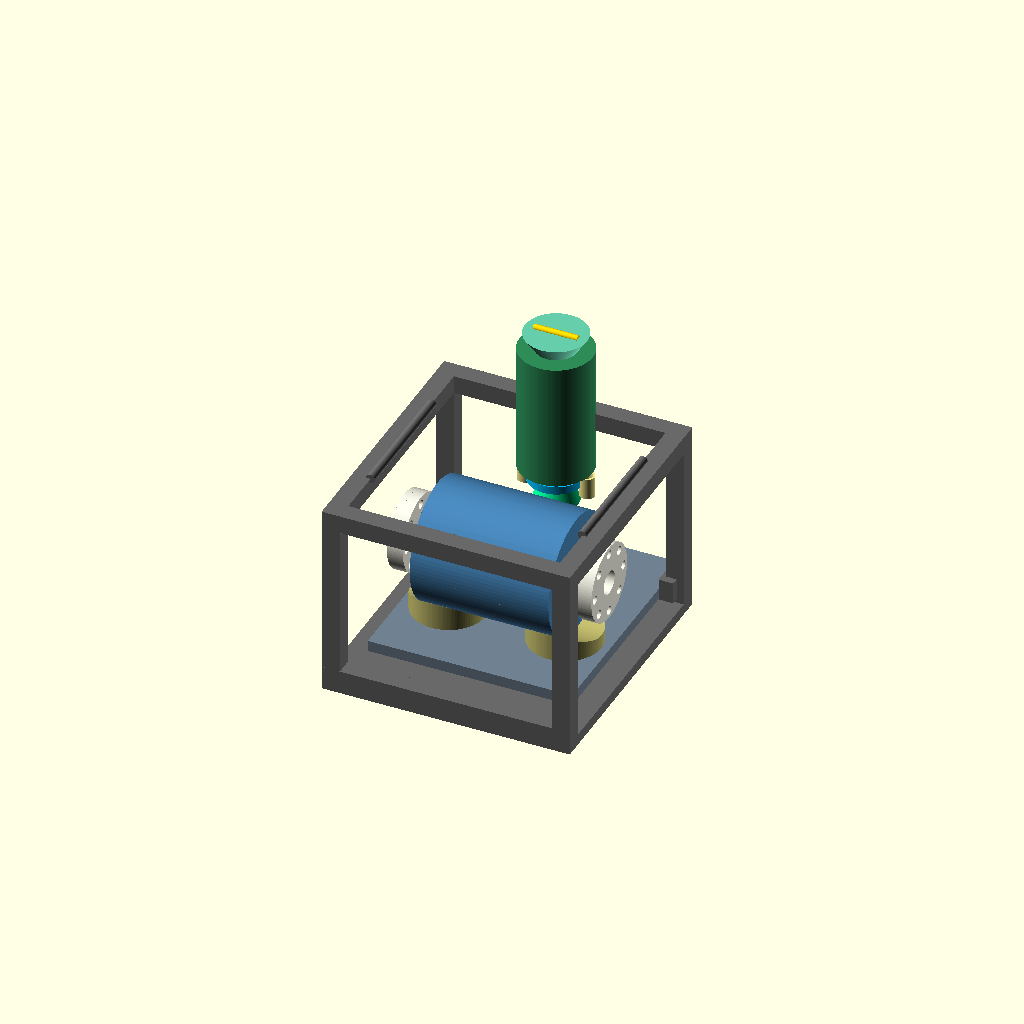
Cell 1 — every parameter at its default value.
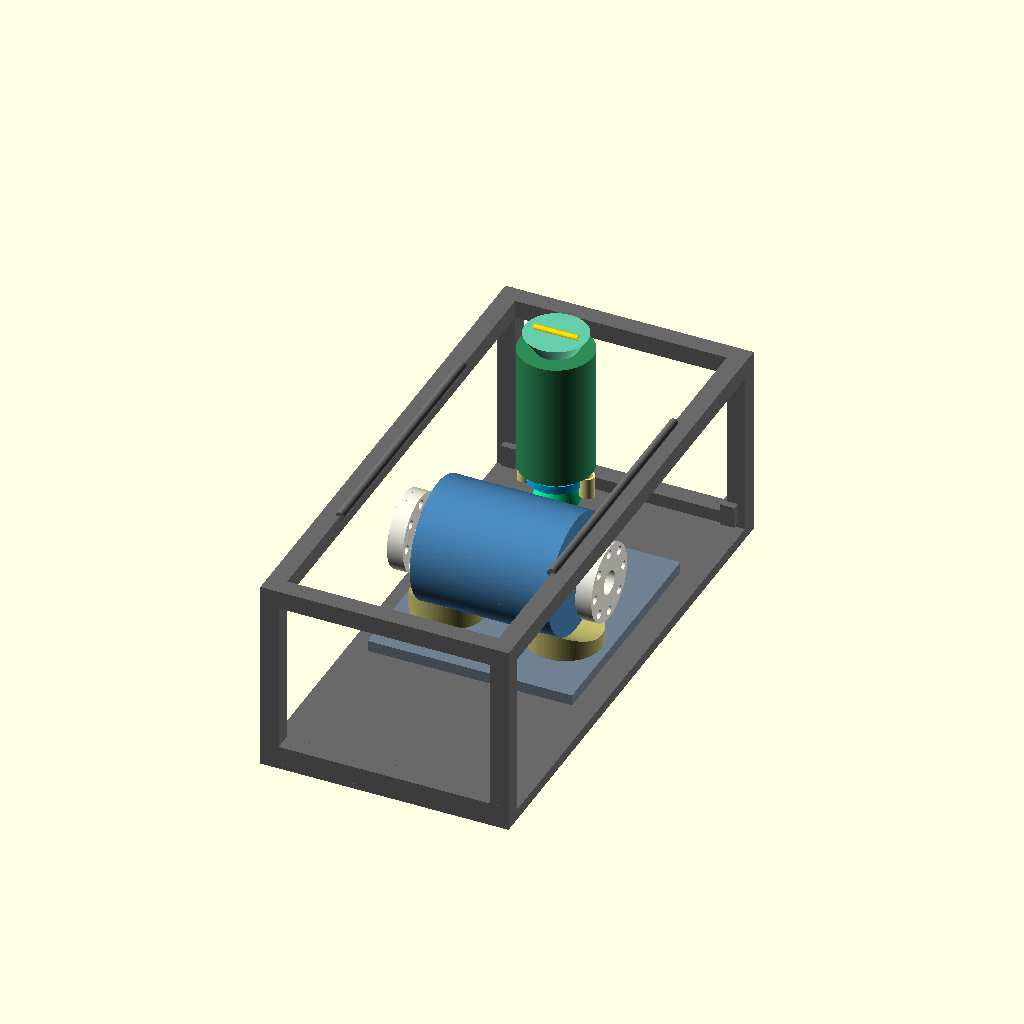
Cell 2: fr_W = 1440 (everything else at default).
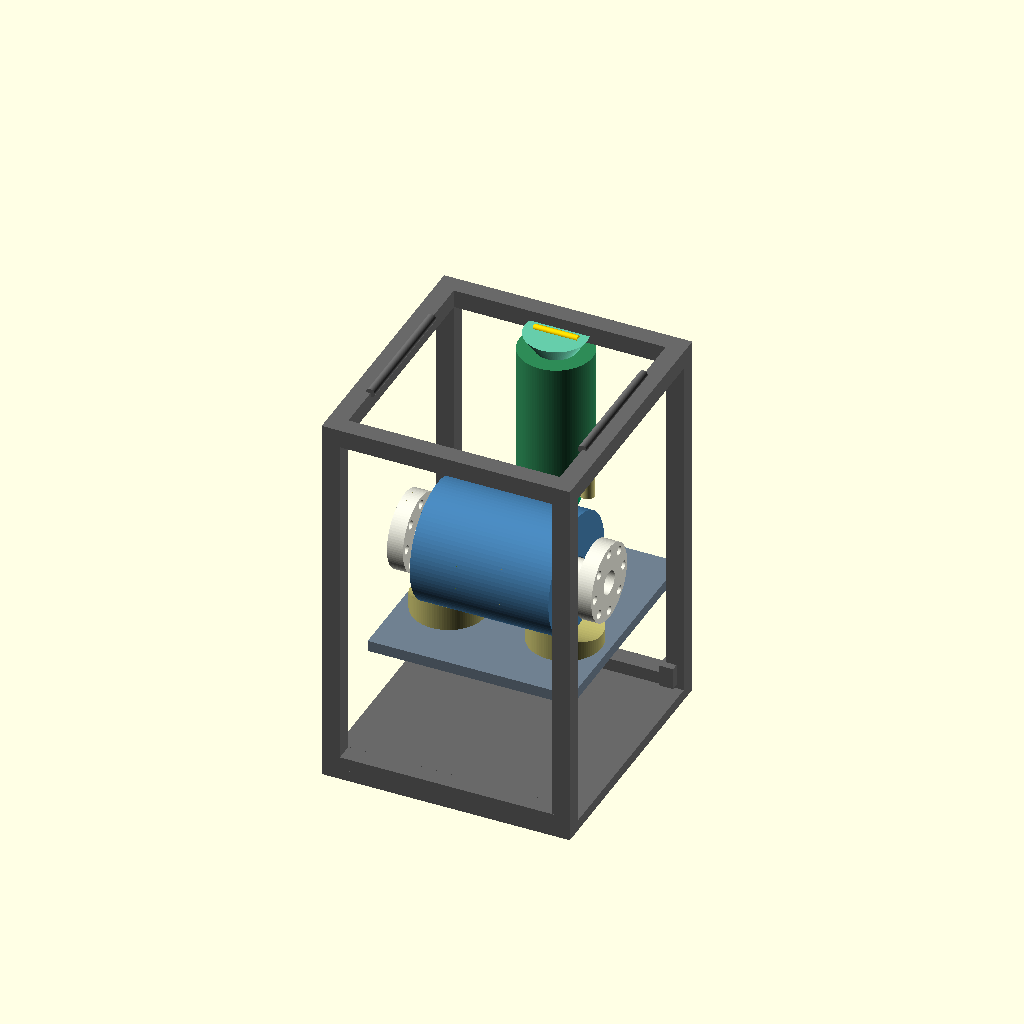
Cell 3: fr_H = 1040 (everything else at default).
All cells are drawn from one camera (rotation 55°, 0°, 25°, orthographic, colour scheme Cornfield), so only the parameter changes between them.
OpenSCAD source file halbach_assembly.scad:
// ============================================================================
// Assembly conceitual do MPFM (Projeto Detalhado) — magneto 0,7T DEITADO (horizontal)
// sobre FRAME/skid no leito marinho; canister de eletronica PENDURADO no frame.
// Eixo de fluxo = X (horizontal). Z = vertical (cima). Geometria LIMPA -> STEP-able. mm.
// CONFORMIDADE: API 17S §5.7 (canister eletronica <=40°C, recuperavel), §5.11, API 6A (flanges).
// REPROJETO DN65 v2 (2026-06-22): flow bore 2-9/16" API 6A; bore magneto 104mm; barreira de pressao
// = LINER CERAMICO Al2O3 (NAO-condutor, RF-TRANSPARENTE; metal bloquearia o B1 -> skin-depth ~100um
// @29,9MHz). nz=9 (17 slices) p/ recuperar 0,7T. PILHA CONCENTRICA: RF + escudo RF (fenda ||B1) +
// gradiente + escudo gradiente (fenda ortogonal). Ver ../industrial-production/prototipo/REPROJETO_MAGNETO_BORE_2026.md
// ============================================================================

// ---- magneto (escolhido DN65 nz9: 3 cam x 17 slices, GA 0,704T / FEM 0,725T, bore 104mm) ----
mag_OD = 276; mag_L = 340; mag_bore = 104;     // nz=9 -> 17 slices -> mag_L 340; bore 104

// ---- LINER CERAMICO Al2O3 (689 bar, RF-TRANSPARENTE) + flow bore (horizontal) ----
flow_ID = 65; liner_wall = 9.5;         // DN65=2-9/16" API 6A; Al2O3 (FICHA: P_max>1000bar, RF-transparente)
liner_OD = flow_ID + 2*liner_wall;      // 84 (ceramica NAO-condutora: deixa o RF passar; metal bloquearia)
spool_L  = mag_L + 220;                 // estende p/ as flanges metalicas API 6A (axis X apos deitar)
roi_ID   = 30;                          // ROI homogenea r<=15mm = nucleo de medicao

// ---- PILHA CONCENTRICA no anel (anel = (104-84)/2 = 10mm/lado; pilha ~8,5mm + folga) ----
//   ordem do fluido p/ fora: liner Al2O3 | folga | RF coil | escudo RF | folga | gradiente | escudo grad | folga | bore
coil_L  = 240;                          // comprimento dos enrolamentos (dentro do bore)
slit_w  = 3;                            // largura da fenda anti-eddy (overlap capacitivo conceitual)
rf_in   = liner_OD + 1;  rf_out  = rf_in + 4;     // RF solenoide + former (D 85->89), a~43,5mm
gr_in   = rf_out + 3;    gr_out  = gr_in + 5;      // bobina de gradiente ENTRE coil e escudo (D 92->97)
fsh_in  = gr_out + 3;    fsh_out = fsh_in + 2;     // ESCUDO FARADAY = housing externo, 32 fendas axiais ||B1 (D 100->102, b~50,5; b/a~1,16; folga ate bore 104)

// ---- conexoes API 6A (flange 2-9/16" / 3-1/8" classe alta) ----
flange_OD = 210; flange_t = 44; bolt_pcd = 168; bolt_d = 24; n_bolts = 8;

// ---- carcaça/canister do magneto (1-atm) ----
// FEA colapso (fea_collapse_vessels.py + CalculiX): P_projeto=1,5x689=1033,5 bar (norma); escoamento governa.
// OD326 (pior caso) exigia t_estrut 18,1mm +CA3 = 21,1mm -> DECISAO: parede 22mm (=parede do magneto p/ ambos).
can_wall = 22; can_OD = mag_OD + 8 + 2*can_wall; can_L = mag_L + 40;   // can_OD=328 (cavidade mag_OD+8=284)

// ---- FRAME / skid no leito marinho ----
fr_L = spool_L + 120;     // comprimento (ao longo de X)
fr_W = 720;               // largura (Y) — acomoda magneto + canister eletronica ao lado
fr_H = 520;               // altura (Z) do mudmat ao topo
beam = 50;                // secao das vigas
mud_t = 30;               // espessura do mudmat

// ---- PLATE de base (abaixo do magneto; carrega magneto em berços + canister eletronica) ----
plate_t   = 30;
plate_top = -can_OD/2 - 40;          // logo abaixo do magneto
plate_y0  = -fr_W/2 + beam;          // estende ate o lado +Y onde fica a eletronica

// ---- canister da ELETRONICA — em PÉ, base no PLATE, AO LADO do magneto (1-atm, <=40°C, RFPA+RFSoC+GPA+fonte) ----
// PROJETO_CANISTER_ELETRONICA §5.2: 1-atm Ti grau 5; P_projeto 1,5x689=1033,5 bar; CalculiX valida (sigma 539MPa<sy).
// FEA: OD200 exige so 14,1mm; mantido 16mm (mass-opt, SF_serv 2,22 >=1,5 por norma). (magneto e que foi p/ 22mm)
elec_OD = 200; elec_L = 350; elec_wall = 16;   // 16mm (mass-otimizado; CalculiX sigma 539MPa < sy 880)
elec_y  = can_OD/2 + elec_OD/2 + 25;     // ao lado do magneto (+Y), sobre o plate

// ---- DOCKING BASE + GUIA + STAB PLATE — conexao SOMENTE pela base (padrao SCM/SCMMB, API 17F) ----
// Modulo recuperavel por ROV pousa numa base; guide post central (alinhamento GROSSO=posicao) +
// 2 guide pins (alinhamento FINO/anti-rotacao); a stab plate (wet-mate power/sinal/fibra, familia
// Teledyne ODI Nautilus ROV/stab-mate) faz o MATE no ultimo curso; guide post = mandril de trava.
// As conexoes magneto<->eletronica saem pela BASE e correm POR BAIXO do skid ate o penetrador.
dock_OD = elec_OD + 40;  dock_H = 60;     // 240 — receiver baseplate sob o canister
post_D  = 50;  post_H = 150;              // guide post central (ponta conica) — alinh. grosso + mandril/trava
pin_D   = 25;  pin_H = 95;  pin_pcd = 170;// 2 guide pins anti-rotacao (alinh. fino), entram em buchas no modulo
stab_OD = 150; stab_t = 22;               // stab plate (placa de conexao wet-mate): macho no modulo, femea na base
explode = 120;                            // separacao p/ VISUALIZAR o acoplamento (=0 -> assentado p/ STEP)

dock_top = plate_top + dock_H;            // face superior da docking base
elec_zbase = dock_top + 120;              // canister pousa ELEVADO sobre a guia/stab (nao flange-flat)

$fn = 96;

// ----- modulo de fluxo (construido em torno do eixo Z; depois deitado p/ X) -----
module spool_z() {
    difference() {
        union() {
            cylinder(h=spool_L, d=liner_OD, center=true);
            for (z=[-1,1]) translate([0,0,z*(spool_L/2-flange_t/2)]) cylinder(h=flange_t, d=flange_OD, center=true);
        }
        cylinder(h=spool_L+2, d=flow_ID, center=true);
        for (z=[-1,1]) translate([0,0,z*(spool_L/2-flange_t/2)])
            for (i=[0:n_bolts-1]) rotate([0,0,i*360/n_bolts]) translate([bolt_pcd/2,0,0]) cylinder(h=flange_t+2, d=bolt_d, center=true);
    }
}
module canister_z() {
    difference() {
        cylinder(h=can_L, d=can_OD, center=true);
        cylinder(h=can_L-2*can_wall, d=mag_OD+8, center=true);
        cylinder(h=can_L+2, d=liner_OD+6, center=true);
    }
}
module magnet_z() { difference() { cylinder(h=mag_L, d=mag_OD, center=true); cylinder(h=mag_L+2, d=mag_bore, center=true);} }
module roi_z()    { difference() { cylinder(h=mag_L, d=roi_ID+4, center=true); cylinder(h=mag_L+2, d=roi_ID, center=true);} }

// ----- PILHA CONCENTRICA: RF + escudos fendidos + gradiente -----
module tube_z(d_in,d_out,L) difference(){ cylinder(h=L,d=d_out,center=true); cylinder(h=L+2,d=d_in,center=true); }
module rf_coil_z()   tube_z(rf_in, rf_out, coil_L);
module grad_coil_z() tube_z(gr_in, gr_out, coil_L);
// ESCUDO FARADAY = housing externo; 32 fendas axiais ||B1 (pontes capacitivas de overlap nao desenhadas)
module faraday_z()   difference(){ tube_z(fsh_in, fsh_out, coil_L);
    for (i=[0:31]) rotate([0,0,i*360/32]) translate([fsh_out/2,0,0]) cube([4, slit_w, coil_L+2], center=true); }

module flow_module() {           // DEITADO: eixo de fluxo ao longo de X
    rotate([0,90,0]) {
        color("steelblue")          canister_z();
        color([0.93,0.93,0.88])     spool_z();        // LINER Al2O3 ceramico (RF-transparente; flanges metalicas)
        color("gold")               magnet_z();
        color("tomato")             roi_z();
        // --- pilha concentrica no anel ---
        color([0.85,0.55,0.25])     rf_coil_z();       // RF (cobre), a~43,5mm
        color("mediumpurple")       grad_coil_z();      // gradiente (entre coil e escudo)
        color("orange")             faraday_z();        // ESCUDO FARADAY = housing externo, 32 fendas axiais ||B1 (b/a~1,16)
    }
}

// ----- PLATE de base abaixo do magneto (carrega magneto + canister eletronica) -----
module plate() color("slategray") {
    y0 = -mag_OD/2 - 80;                 // lado do magneto
    y1 = elec_y + dock_OD/2 + 10;        // estende ate cobrir a docking base (+Y)
    translate([0, (y0+y1)/2, plate_top - plate_t/2])
        cube([spool_L, y1-y0, plate_t], center=true);
}

// ----- berços (saddles) que sobem do plate e cradlam o magneto -----
// bases de suporte do magneto: 2 pedestais CILINDRICOS verticais; topo cortado pela carcaça (cradle = cilindro invertido); base rente ao plate (nada abaixo)
sup_D = 200; sup_x = can_L*0.42;
module saddles() color("darkkhaki")
    for (sx=[-1,1]) translate([sx*sup_x, 0, 0])
        difference() {
            translate([0,0, plate_top]) cylinder(h=-plate_top, d=sup_D);    // pedestal do plate (z=plate_top) ao eixo do magneto (z=0)
            rotate([0,90,0]) cylinder(h=sup_D+10, d=can_OD+1, center=true); // cradle = carcaça do magneto (cilindro invertido corta o topo)
        }

// ----- frame / skid no leito marinho -----
module frame() color("dimgray") {
    translate([0,0,-fr_H/2]) cube([fr_L, fr_W, mud_t], center=true);                                  // mudmat
    for (sx=[-1,1], sy=[-1,1]) translate([sx*(fr_L/2-beam/2), sy*(fr_W/2-beam/2), 0]) cube([beam,beam,fr_H], center=true); // postes
    for (sy=[-1,1], sz=[-1,1]) translate([0, sy*(fr_W/2-beam/2), sz*(fr_H/2-beam/2)]) cube([fr_L,beam,beam], center=true); // vigas long.
    for (sx=[-1,1]) translate([sx*(fr_L/2-beam/2),0,fr_H/2-beam/2]) cube([beam,fr_W,beam], center=true);                   // vigas transv. topo
    for (sx=[-1,1]) translate([sx*(fr_L/2-40),fr_W/2-30,-fr_H/2+mud_t/2+40]) cube([40,80,60], center=true);                // anodos
    for (sx=[-1,1]) translate([sx*(fr_L/2-beam),0,fr_H/2]) rotate([90,0,0]) cylinder(h=fr_W*0.5,d=24,center=true);         // icamento ROV
}

// ----- canister de eletronica EM PÉ, base no PLATE, ao lado do magneto; recuperavel por ROV -----
module elec_canister()
    translate([0, elec_y, elec_zbase + elec_L/2 + explode]) {
        color("seagreen") difference() { cylinder(h=elec_L, d=elec_OD, center=true); cylinder(h=elec_L-2*elec_wall, d=elec_OD-2*elec_wall, center=true);}  // vaso 1-atm (colapso 689bar)
        // cold-plate de Cu/Al acoplado a parede (caminho termico ao mar) — fontes RFPA/GPA/DC-DC montam aqui
        color([0.72,0.45,0.20]) translate([0,0,0]) difference(){ cylinder(h=elec_L-2*elec_wall-10, d=elec_OD-2*elec_wall-2, center=true); cylinder(h=elec_L, d=elec_OD-2*elec_wall-14, center=true);}
        color("teal") translate([0,0,-elec_L/2-15]) cylinder(h=15, d=elec_OD*0.8, center=false);   // flange de base (interface da docking)
        color("mediumaquamarine") translate([0,0,elec_L/2]) cylinder(h=45, d1=elec_OD*0.55, d2=elec_OD*0.85, center=false);     // funil de pouso ROV (topo)
        color("gold") translate([0,0,elec_L/2+45]) rotate([0,90,0]) cylinder(h=elec_OD*0.6, d=18, center=true);      // handle ROV
        // ===== INTERFACE DE CONEXAO SO PELA BASE (desce/acopla na docking base) =====
        zb = -elec_L/2 - 15;                                                       // face inferior do flange
        color("mediumspringgreen") translate([0,0, zb-90]) difference(){           // funil de re-entry (captura o post)
            cylinder(h=90, d1=post_D+72, d2=post_D+14);
            translate([0,0,-1]) cylinder(h=92, d1=post_D+56, d2=post_D+4); }
        color("deepskyblue") translate([0,0, zb-6-stab_t/2]) difference(){         // stab plate MACHO (no modulo)
            cylinder(h=stab_t, d=stab_OD, center=true);
            cylinder(h=stab_t+2, d=post_D+10, center=true); }
        for (i=[0:3]) rotate([0,0,90*i]) color("dodgerblue")                        // pinos wet-mate (power/sinal/fibra)
            translate([stab_OD*0.3,0, zb-6-stab_t-14]) cylinder(h=18, d=12);
        for (sx=[-1,1]) color("khaki") translate([sx*pin_pcd/2, 0, zb-55]) difference(){ // buchas dos guide pins
            cylinder(h=58, d=pin_D+16); translate([0,0,-1]) cylinder(h=60, d=pin_D+4); }
    }

// ----- DOCKING BASE (receiver baseplate fixa no skid; equivalente ao SCMMB) -----
module docking_base() color("dimgray")
    translate([0, elec_y, plate_top + dock_H/2]) cylinder(h=dock_H, d=dock_OD, center=true);

// ----- GUIDE POST central (alinhamento grosso) + ponta conica + mandril de trava -----
module guide_post() color("orangered")
    translate([0, elec_y, dock_top]) {
        cylinder(h=post_H*0.72, d=post_D);
        translate([0,0,post_H*0.72]) cylinder(h=post_H*0.28, d1=post_D, d2=post_D*0.4);   // ponta conica
    }

// ----- 2 GUIDE PINS (alinhamento fino / anti-rotacao) -----
module guide_pins() color("yellow")
    for (sx=[-1,1]) translate([sx*pin_pcd/2, elec_y, dock_top]) cylinder(h=pin_H, d1=pin_D, d2=pin_D*0.55);

// ----- STAB PLATE FEMEA (receptaculo na base): furo central p/ post + 4 receptaculos wet-mate -----
module stab_female() color("blueviolet")
    translate([0, elec_y, dock_top + stab_t/2]) difference(){
        cylinder(h=stab_t, d=stab_OD, center=true);
        cylinder(h=stab_t+2, d=post_D+10, center=true);                                                  // passagem do post
        for (i=[0:3]) rotate([0,0,90*i]) translate([stab_OD*0.3,0,0]) cylinder(h=stab_t+2, d=16, center=true); // receptaculos
    }

// ----- conexoes pela BASE: BLOCO/raceway que CONTORNA (saddle) a carcaça do magneto -> docking base + penetrador + flying lead -----
chase_top = dock_top;        // topo do bloco RENTE a parte cinza (topo da docking base) — nao invade o flange roxo/stab
module connections() {
    yb0 = 0; yb1 = elec_y;   // da carcaça do magneto ate a docking base
    // BLOCO/raceway com SADDLE: contorna o shape cilindrico da carcaça (subtrai can_OD) ate a docking base
    color("olivedrab") difference() {
        translate([0, (yb0+yb1)/2, (plate_top + chase_top)/2])
            cube([100, yb1-yb0, chase_top-plate_top], center=true);
        rotate([0,90,0]) cylinder(h=130, d=can_OD+0.5, center=true);   // SADDLE = OD da carcaça do magneto (contorno colado)
    }
    // feedthrough da harness p/ o magneto — DENTRO do contorno do saddle (NAO exposto ao externo)
    color("royalblue") translate([0, 30, -165]) cylinder(h=30, d=34, center=true);
    color("navy")      translate([0, elec_y, plate_top - 20]) rotate([0,90,0]) cylinder(h=fr_L*0.8, d=22, center=true); // flying lead -> SCM/topside (sai da docking base)
}

// ===== assembly =====
flow_module();    // magneto+spool+pilha(RF/escudo/gradiente) DEITADO (horizontal)
plate();          // PLATE de base abaixo do magneto
saddles();        // berços do magneto sobre o plate
frame();          // skid no leito marinho (mudmat+postes+vigas+anodos+icamento)
elec_canister();  // eletronica EM PÉ, AO LADO do magneto, conexao SO pela base (recuperavel ROV)
docking_base();   // receiver baseplate sob o canister (SCMMB)
guide_post();     // guide post central (alinhamento grosso + mandril/trava)
guide_pins();     // 2 guide pins (alinhamento fino / anti-rotacao)
stab_female();    // stab plate femea (receptaculo wet-mate na base)
connections();    // harness por BAIXO do skid + penetrador de base + flying lead
Parameter table extracted from the source (name, type, default, range or options):
roi_ID: number, default 30
coil_L: number, default 240
slit_w: number, default 3
fr_W: number, default 720
fr_H: number, default 520
beam: number, default 50
mud_t: number, default 30
plate_t: number, default 30
explode: number, default 120
